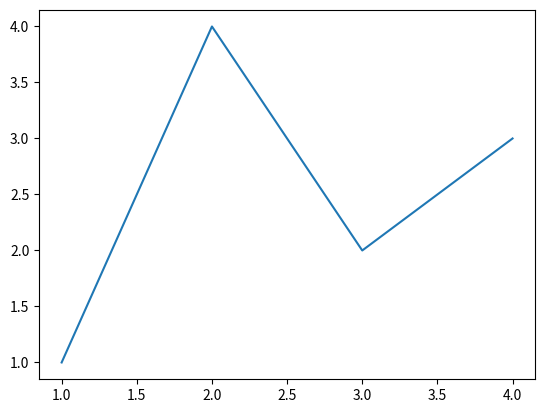
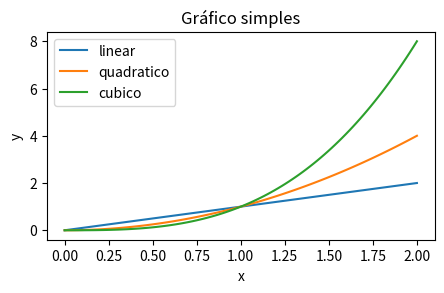
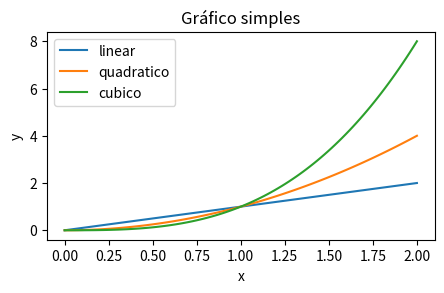
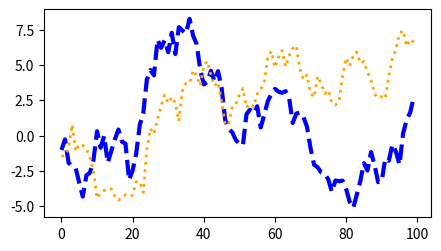

The matplotlib source for these figures, in order: (Note: this script raises an exception after producing the figures.)
import matplotlib as mpl
import matplotlib.pyplot as plt
import numpy as np

fig, ax = plt.subplots()  # Cria figura com um único subplot (eixo ax)
ax.plot([1, 2, 3, 4], [1, 4, 2, 3]);  # Plotar os dados

x = np.linspace(0, 2, 100)  # Dados

# Nos dois estilos usamos pyplot.figure para criar a figura
fig, ax = plt.subplots(figsize=(5, 2.7))
ax.plot(x, x, label='linear')  # Plotar y = x
ax.plot(x, x**2, label='quadratico')  # Plotar y = x**2
ax.plot(x, x**3, label='cubico')  # Plotar y = x**3
ax.set_xlabel('x')  # Rótulo do eixo x (Axis)
ax.set_ylabel('y')  # Rótulo do eixo y (Axis)
ax.set_title("Gráfico simples")  # Título do subplot (Axe)
ax.legend();  # Legenda

x = np.linspace(0, 2, 100)  # Dados

plt.figure(figsize=(5, 2.7))
plt.plot(x, x, label='linear')  # Plotar y = x
plt.plot(x, x**2, label='quadratico')  # Plotar y = x**2
plt.plot(x, x**3, label='cubico') # Plotar y = x***3
plt.xlabel('x')
plt.ylabel('y')
plt.title("Gráfico simples")
plt.legend();

dados1, dados2, dados3, dados4 = np.random.randn(4, 100)  # Quatro datasets aleatórios

fig, ax = plt.subplots(figsize=(5, 2.7))
x = np.arange(len(dados1))
ax.plot(x, np.cumsum(dados1), color='blue', linewidth=3, linestyle='--')
ax.plot(x, np.cumsum(dados2), color='orange', linewidth=2, linestyle=':');

fig, ax = plt.subplots(figsize=(5, 2.7))
ax.plot(data1, 'o', label='dados1')
ax.plot(data2, 'd', label='dados2')
ax.plot(data3, 'v', label='dados3')
ax.plot(data4, 's', label='dados4')
ax.legend(loc='center left', bbox_to_anchor=(1, 0.5));

fig, ax = plt.subplots(figsize=(5, 2.7))
ax.scatter(dados1, dados2, s=50, facecolor='C0', edgecolor='k');

mu, sigma = 115, 15
x = mu + sigma * np.random.randn(10000)
fig, ax = plt.subplots(figsize=(5, 2.7))
# Histograma
n, bins, patches = ax.hist(x, 50, density=1, facecolor='C0', alpha=0.75)

ax.set_xlabel('Tamanho [cm]')
ax.set_ylabel('Probabilidade')
ax.set_title('Vamos estudar o que é um histograma')
ax.axis([55, 175, 0, 0.03])
ax.grid(True);

x = np.arange(len(data1))  # dados eixo x

fig, axes = plt.subplots(1, 2, figsize=(12, 2.7))
axes[0].plot(x, dados1)
axes[0].set_title('Ticks automáticos')

axes[1].plot(x, dados1)
axes[1].set_xticks(np.arange(0, 100, 30))
axes[1].set_yticks([-1.5, 0, 1.5]) 
axes[1].set_title('Ticks manuais');

plt.savefig('FORMATIVA02.png')

